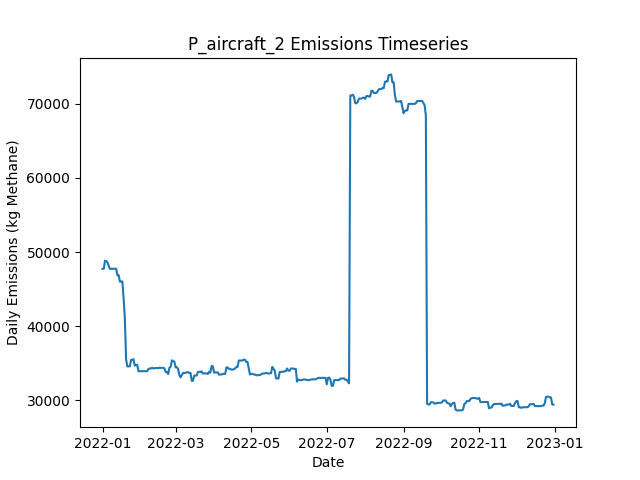

Source data for this figure (header and first rows):
Date, Daily Emissions (Kg Methane), Daily Mitigable Emissions (Kg Methane), Daily Non-Mitigable Emissions (Kg Methan…, Daily Cost ($), Active Leaks, New Leaks, Leaks Repaired, Leaks Naturally Repaired, Leaks Tagged, Daily Repair Cost ($), Daily Natural Repair Cost ($), aircraft Deployment Cost ($), aircraft Sites flagged for Follow-Up, aircraft Leaks tagged for repair, aircraft Sites Visited, aircraft Travel Time (Minutes), aircraft Survey Time (Minutes), OGI_FU Deployment Cost ($), OGI_FU Sites flagged for Follow-Up, OGI_FU Leaks tagged for repair, OGI_FU Sites Visited, OGI_FU Travel Time (Minutes), OGI_FU Survey Time (Minutes)
2022-01-01, 47732, 10563, 37169, 250, 377, 382, 0, 3, 0.00000, 0.00000, 600, 250, 0, , 10, 20, 10, 0.00000, , 0, 0, 0, 0
2022-01-02, 47740, 10571, 37169, 0.00000, 378, 1, 0, 0, 0.00000, 0.00000, 0.00000, 0.00000, 0, , 0, 0, 0, 0.00000, , 0, 0, 0, 0
2022-01-03, 48842, 11673, 37169, 1000, 379, 1, 0, 0, 54, 0.00000, 0.00000, 0.00000, 10, , 0, 0, 0, 1000, , 54, 3, 120, 360
2022-01-04, 48788, 11705, 37083, 1000, 380, 2, 0, 0, 65, 0.00000, 0.00000, 0.00000, 0, , 0, 0, 0, 1000, , 65, 3, 120, 360
2022-01-05, 48598, 11705, 36893, 1000, 377, 0, 0, 1, 61, 0.00000, 200, 0.00000, 0, , 0, 0, 0, 1000, , 61, 3, 120, 360
2022-01-06, 48114, 11705, 36409, 500, 373, 0, 0, 1, 20, 0.00000, 200, 0.00000, 0, , 0, 0, 0, 500, , 20, 1, 30, 120
2022-01-07, 47734, 11705, 36029, 0.00000, 372, 1, 0, 0, 0.00000, 0.00000, 0.00000, 0.00000, 0, , 0, 0, 0, 0.00000, , 0, 0, 0, 0
2022-01-08, 47734, 11705, 36029, 0.00000, 371, 1, 0, 1, 0.00000, 0.00000, 200, 0.00000, 0, , 0, 0, 0, 0.00000, , 0, 0, 0, 0
2022-01-09, 47739, 11710, 36029, 0.00000, 373, 3, 0, 0, 0.00000, 0.00000, 0.00000, 0.00000, 0, , 0, 0, 0, 0.00000, , 0, 0, 0, 0
2022-01-10, 47739, 11710, 36029, 0.00000, 373, 0, 0, 0, 0.00000, 0.00000, 0.00000, 0.00000, 0, , 0, 0, 0, 0.00000, , 0, 0, 0, 0
2022-01-11, 47741, 11712, 36029, 0.00000, 374, 2, 0, 1, 0.00000, 0.00000, 200, 0.00000, 0, , 0, 0, 0, 0.00000, , 0, 0, 0, 0
2022-01-12, 47742, 11714, 36029, 0.00000, 375, 1, 0, 0, 0.00000, 0.00000, 0.00000, 0.00000, 0, , 0, 0, 0, 0.00000, , 0, 0, 0, 0
2022-01-13, 46873, 11708, 35165, 0.00000, 373, 0, 0, 1, 0.00000, 0.00000, 200, 0.00000, 0, , 0, 0, 0, 0.00000, , 0, 0, 0, 0
2022-01-14, 46869, 11704, 35165, 0.00000, 372, 0, 0, 1, 0.00000, 0.00000, 200, 0.00000, 0, , 0, 0, 0, 0.00000, , 0, 0, 0, 0
2022-01-15, 46005, 11704, 34301, 0.00000, 372, 1, 0, 0, 0.00000, 0.00000, 0.00000, 0.00000, 0, , 0, 0, 0, 0.00000, , 0, 0, 0, 0
2022-01-16, 46027, 11726, 34301, 0.00000, 373, 1, 0, 0, 0.00000, 0.00000, 0.00000, 0.00000, 0, , 0, 0, 0, 0.00000, , 0, 0, 0, 0
2022-01-17, 46027, 11726, 34301, 0.00000, 373, 0, 0, 0, 0.00000, 0.00000, 0.00000, 0.00000, 0, , 0, 0, 0, 0.00000, , 0, 0, 0, 0
2022-01-18, 43703, 9696, 34007, 8400, 331, 2, 42, 1, 0.00000, 8400, 200, 0.00000, 0, , 0, 0, 0, 0.00000, , 0, 0, 0, 0
2022-01-19, 41109, 6999, 34111, 10600, 280, 2, 53, 0, 0.00000, 10600, 0.00000, 0.00000, 0, , 0, 0, 0, 0.00000, , 0, 0, 0, 0
2022-01-20, 35550, 1336, 34214, 10000, 231, 1, 50, 0, 0.00000, 10000, 0.00000, 0.00000, 0, , 0, 0, 0, 0.00000, , 0, 0, 0, 0
2022-01-21, 34559, 345, 34214, 3200, 215, 0, 16, 0, 0.00000, 3200, 0.00000, 0.00000, 0, , 0, 0, 0, 0.00000, , 0, 0, 0, 0
2022-01-22, 34571, 356.9, 34214, 0.00000, 214, 1, 0, 2, 0.00000, 0.00000, 400, 0.00000, 0, , 0, 0, 0, 0.00000, , 0, 0, 0, 0
2022-01-23, 34571, 356.3, 34214, 0.00000, 213, 0, 0, 1, 0.00000, 0.00000, 200, 0.00000, 0, , 0, 0, 0, 0.00000, , 0, 0, 0, 0
2022-01-24, 35437, 358.4, 35078, 0.00000, 215, 3, 0, 1, 0.00000, 0.00000, 200, 0.00000, 0, , 0, 0, 0, 0.00000, , 0, 0, 0, 0
2022-01-25, 35441, 362.3, 35078, 0.00000, 217, 2, 0, 0, 0.00000, 0.00000, 0.00000, 0.00000, 0, , 0, 0, 0, 0.00000, , 0, 0, 0, 0
2022-01-26, 35538, 355.5, 35182, 0.00000, 219, 3, 0, 1, 0.00000, 0.00000, 200, 0.00000, 0, , 0, 0, 0, 0.00000, , 0, 0, 0, 0
2022-01-27, 34674, 356.1, 34318, 0.00000, 219, 1, 0, 0, 0.00000, 0.00000, 0.00000, 0.00000, 0, , 0, 0, 0, 0.00000, , 0, 0, 0, 0
2022-01-28, 34755, 350.8, 34404, 0.00000, 219, 1, 0, 1, 0.00000, 0.00000, 200, 0.00000, 0, , 0, 0, 0, 0.00000, , 0, 0, 0, 0
2022-01-29, 34774, 369.6, 34404, 0.00000, 220, 1, 0, 0, 0.00000, 0.00000, 0.00000, 0.00000, 0, , 0, 0, 0, 0.00000, , 0, 0, 0, 0
2022-01-30, 33914, 373, 33540, 0.00000, 220, 1, 0, 0, 0.00000, 0.00000, 0.00000, 0.00000, 0, , 0, 0, 0, 0.00000, , 0, 0, 0, 0
2022-01-31, 33914, 373, 33540, 0.00000, 220, 0, 0, 0, 0.00000, 0.00000, 0.00000, 0.00000, 0, , 0, 0, 0, 0.00000, , 0, 0, 0, 0
2022-02-01, 33914, 373, 33540, 0.00000, 220, 0, 0, 0, 0.00000, 0.00000, 0.00000, 0.00000, 0, , 0, 0, 0, 0.00000, , 0, 0, 0, 0
2022-02-02, 33920, 379.1, 33540, 0.00000, 221, 1, 0, 0, 0.00000, 0.00000, 0.00000, 0.00000, 0, , 0, 0, 0, 0.00000, , 0, 0, 0, 0
2022-02-03, 33920, 379.1, 33540, 0.00000, 221, 0, 0, 0, 0.00000, 0.00000, 0.00000, 0.00000, 0, , 0, 0, 0, 0.00000, , 0, 0, 0, 0
2022-02-04, 33920, 379.1, 33540, 0.00000, 221, 0, 0, 0, 0.00000, 0.00000, 0.00000, 0.00000, 0, , 0, 0, 0, 0.00000, , 0, 0, 0, 0
2022-02-05, 33920, 379.1, 33540, 0.00000, 221, 0, 0, 0, 0.00000, 0.00000, 0.00000, 0.00000, 0, , 0, 0, 0, 0.00000, , 0, 0, 0, 0
2022-02-06, 33919, 378.9, 33540, 0.00000, 220, 0, 0, 1, 0.00000, 0.00000, 200, 0.00000, 0, , 0, 0, 0, 0.00000, , 0, 0, 0, 0
2022-02-07, 34212, 377.3, 33834, 0.00000, 221, 2, 0, 1, 0.00000, 0.00000, 200, 0.00000, 0, , 0, 0, 0, 0.00000, , 0, 0, 0, 0
2022-02-08, 34284, 450.2, 33834, 0.00000, 224, 3, 0, 0, 0.00000, 0.00000, 0.00000, 0.00000, 0, , 0, 0, 0, 0.00000, , 0, 0, 0, 0
2022-02-09, 34284, 450.2, 33834, 0.00000, 224, 1, 0, 0, 0.00000, 0.00000, 0.00000, 0.00000, 0, , 0, 0, 0, 0.00000, , 0, 0, 0, 0
2022-02-10, 34388, 450.2, 33938, 0.00000, 225, 1, 0, 0, 0.00000, 0.00000, 0.00000, 0.00000, 0, , 0, 0, 0, 0.00000, , 0, 0, 0, 0
2022-02-11, 34284, 450.2, 33834, 0.00000, 224, 0, 0, 0, 0.00000, 0.00000, 0.00000, 0.00000, 0, , 0, 0, 0, 0.00000, , 0, 0, 0, 0
2022-02-12, 34322, 487.6, 33834, 0.00000, 226, 2, 0, 0, 0.00000, 0.00000, 0.00000, 0.00000, 0, , 0, 0, 0, 0.00000, , 0, 0, 0, 0
2022-02-13, 34343, 491.9, 33852, 0.00000, 226, 2, 0, 1, 0.00000, 0.00000, 200, 0.00000, 0, , 0, 0, 0, 0.00000, , 0, 0, 0, 0
2022-02-14, 34345, 493.2, 33852, 0.00000, 227, 1, 0, 0, 0.00000, 0.00000, 0.00000, 0.00000, 0, , 0, 0, 0, 0.00000, , 0, 0, 0, 0
2022-02-15, 34367, 516, 33852, 0.00000, 228, 1, 0, 0, 0.00000, 0.00000, 0.00000, 0.00000, 0, , 0, 0, 0, 0.00000, , 0, 0, 0, 0
2022-02-16, 34371, 519.1, 33852, 0.00000, 230, 2, 0, 0, 0.00000, 0.00000, 0.00000, 0.00000, 0, , 0, 0, 0, 0.00000, , 0, 0, 0, 0
2022-02-17, 34371, 519.1, 33852, 0.00000, 230, 0, 0, 0, 0.00000, 0.00000, 0.00000, 0.00000, 0, , 0, 0, 0, 0.00000, , 0, 0, 0, 0
2022-02-18, 34371, 519.1, 33852, 0.00000, 230, 0, 0, 0, 0.00000, 0.00000, 0.00000, 0.00000, 0, , 0, 0, 0, 0.00000, , 0, 0, 0, 0
2022-02-19, 34375, 523.4, 33852, 0.00000, 231, 1, 0, 0, 0.00000, 0.00000, 0.00000, 0.00000, 0, , 0, 0, 0, 0.00000, , 0, 0, 0, 0
2022-02-20, 34289, 523.5, 33765, 0.00000, 231, 1, 0, 0, 0.00000, 0.00000, 0.00000, 0.00000, 0, , 0, 0, 0, 0.00000, , 0, 0, 0, 0
2022-02-21, 33805, 523.5, 33281, 0.00000, 228, 0, 0, 0, 0.00000, 0.00000, 0.00000, 0.00000, 0, , 0, 0, 0, 0.00000, , 0, 0, 0, 0
2022-02-22, 33808, 526.4, 33281, 0.00000, 228, 1, 0, 1, 0.00000, 0.00000, 200, 0.00000, 0, , 0, 0, 0, 0.00000, , 0, 0, 0, 0
2022-02-23, 33525, 537.2, 32988, 0.00000, 229, 2, 0, 0, 0.00000, 0.00000, 0.00000, 0.00000, 0, , 0, 0, 0, 0.00000, , 0, 0, 0, 0
2022-02-24, 34389, 537.2, 33852, 0.00000, 230, 1, 0, 0, 0.00000, 0.00000, 0.00000, 0.00000, 0, , 0, 0, 0, 0.00000, , 0, 0, 0, 0
2022-02-25, 34521, 669.4, 33852, 0.00000, 232, 2, 0, 0, 0.00000, 0.00000, 0.00000, 0.00000, 0, , 0, 0, 0, 0.00000, , 0, 0, 0, 0
2022-02-26, 35385, 669.8, 34716, 0.00000, 233, 2, 0, 1, 0.00000, 0.00000, 200, 0.00000, 0, , 0, 0, 0, 0.00000, , 0, 0, 0, 0
2022-02-27, 35282, 669.8, 34612, 0.00000, 232, 0, 0, 0, 0.00000, 0.00000, 0.00000, 0.00000, 0, , 0, 0, 0, 0.00000, , 0, 0, 0, 0
2022-02-28, 35198, 672.6, 34525, 0.00000, 232, 1, 0, 0, 0.00000, 0.00000, 0.00000, 0.00000, 0, , 0, 0, 0, 0.00000, , 0, 0, 0, 0
2022-03-01, 34438, 672.6, 33765, 0.00000, 232, 1, 0, 0, 0.00000, 0.00000, 0.00000, 0.00000, 0, , 0, 0, 0, 0.00000, , 0, 0, 0, 0
... 305 more rows
